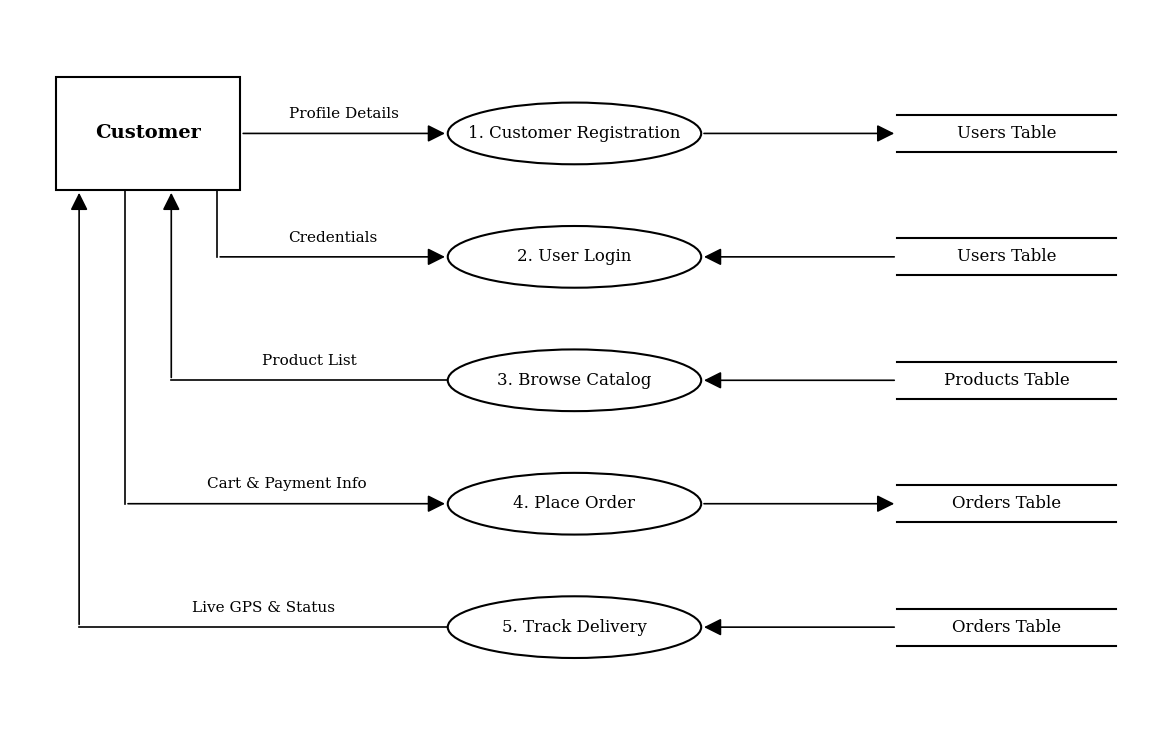
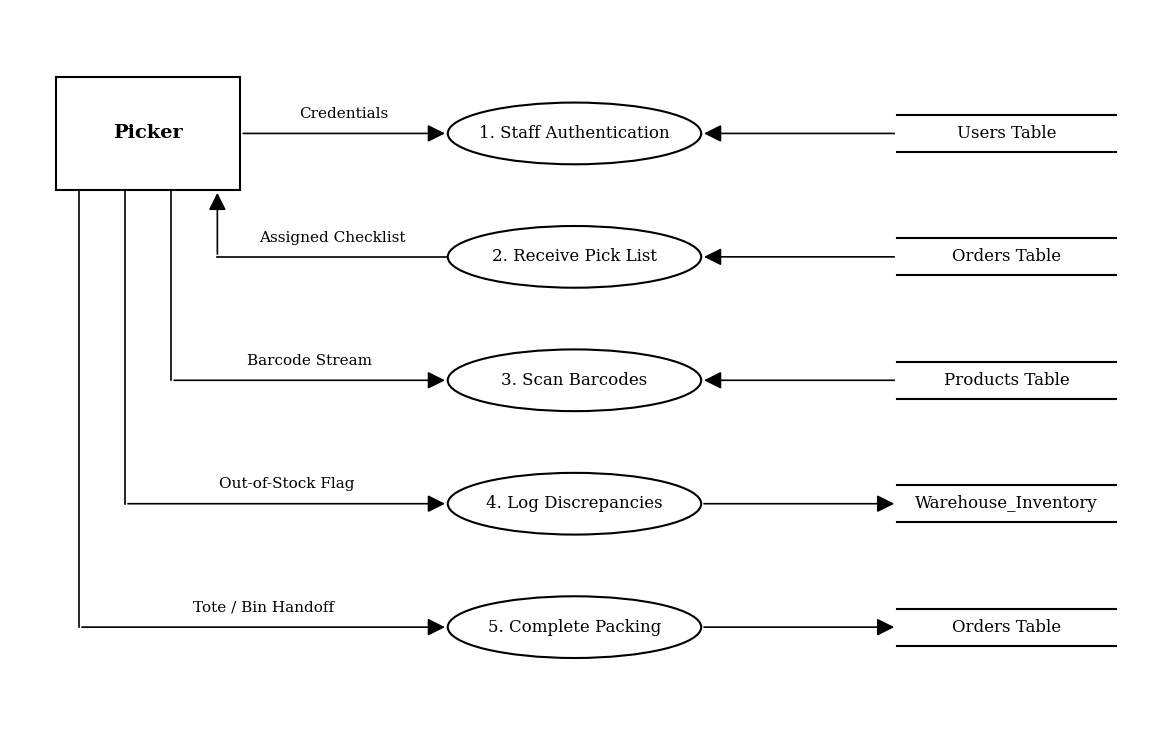
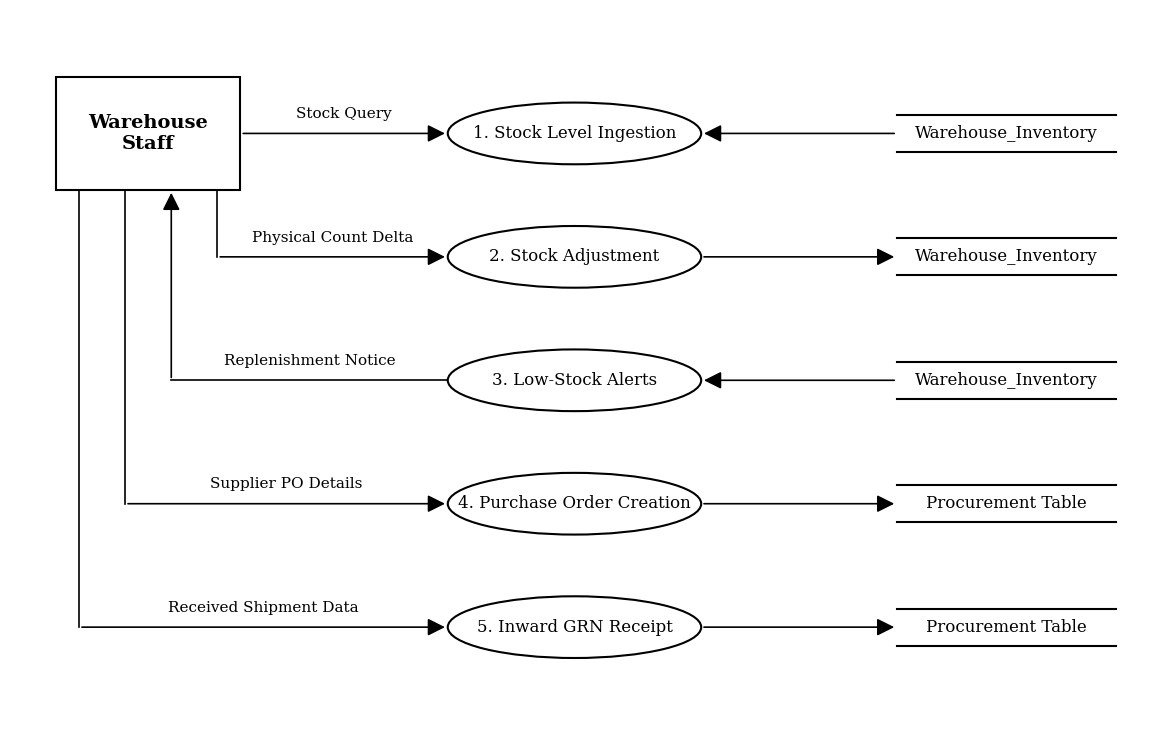
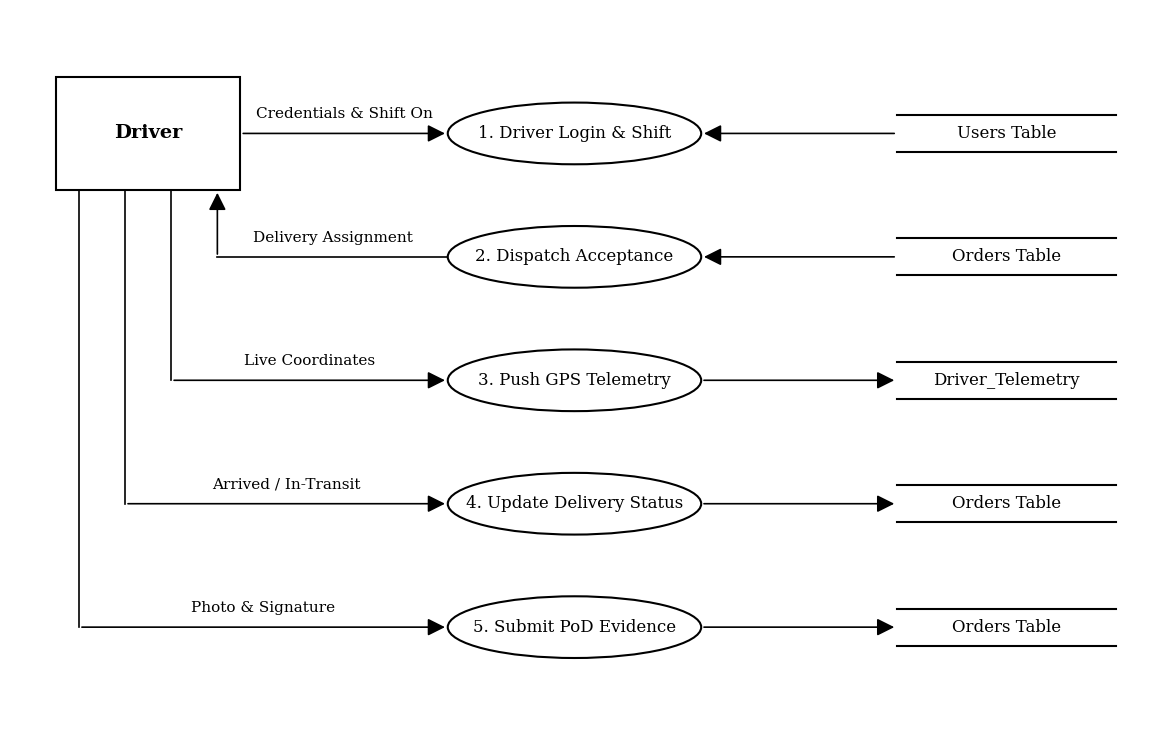
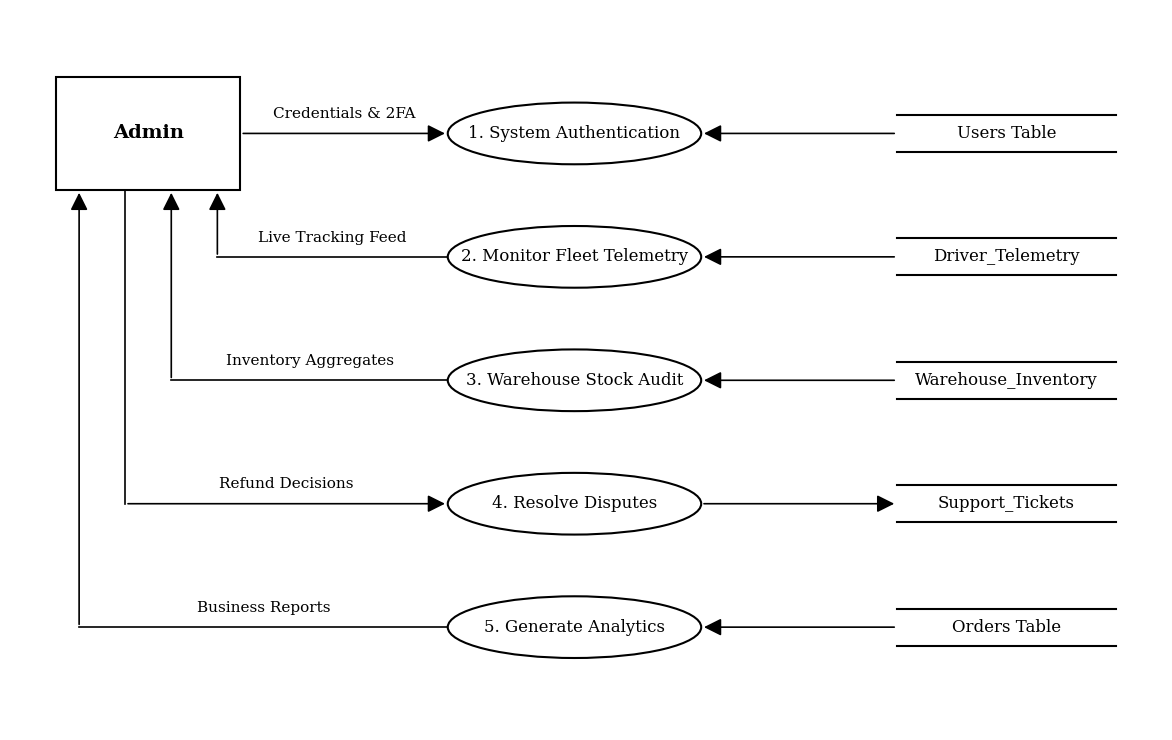

These charts were generated, in order, by the following Python code:
import os
import matplotlib.pyplot as plt
import matplotlib.patches as patches

# Data for all 5 FlashGO modules
modules_data = {
    "Customer": {
        "actor": "Customer",
        "processes": [
            {
                "num": "1",
                "name": "Customer Registration",
                "ds": "Users Table",
                "actor_to_proc": True,
                "proc_to_ds": True,
                "left_label": "Profile Details",
                "right_label": ""
            },
            {
                "num": "2",
                "name": "User Login",
                "ds": "Users Table",
                "actor_to_proc": True,
                "proc_to_ds": False,
                "left_label": "Credentials",
                "right_label": ""
            },
            {
                "num": "3",
                "name": "Browse Catalog",
                "ds": "Products Table",
                "actor_to_proc": False,
                "proc_to_ds": False,
                "left_label": "Product List",
                "right_label": ""
            },
            {
                "num": "4",
                "name": "Place Order",
                "ds": "Orders Table",
                "actor_to_proc": True,
                "proc_to_ds": True,
                "left_label": "Cart & Payment Info",
                "right_label": ""
            },
            {
                "num": "5",
                "name": "Track Delivery",
                "ds": "Orders Table",
                "actor_to_proc": False,
                "proc_to_ds": False,
                "left_label": "Live GPS & Status",
                "right_label": ""
            }
        ]
    },
    "Picker": {
        "actor": "Picker",
        "processes": [
            {
                "num": "1",
                "name": "Staff Authentication",
                "ds": "Users Table",
                "actor_to_proc": True,
                "proc_to_ds": False,
                "left_label": "Credentials",
                "right_label": ""
            },
            {
                "num": "2",
                "name": "Receive Pick List",
                "ds": "Orders Table",
                "actor_to_proc": False,
                "proc_to_ds": False,
                "left_label": "Assigned Checklist",
                "right_label": ""
            },
            {
                "num": "3",
                "name": "Scan Barcodes",
                "ds": "Products Table",
                "actor_to_proc": True,
                "proc_to_ds": False,
                "left_label": "Barcode Stream",
                "right_label": ""
            },
            {
                "num": "4",
                "name": "Log Discrepancies",
                "ds": "Warehouse_Inventory",
                "actor_to_proc": True,
                "proc_to_ds": True,
                "left_label": "Out-of-Stock Flag",
                "right_label": ""
            },
            {
                "num": "5",
                "name": "Complete Packing",
                "ds": "Orders Table",
                "actor_to_proc": True,
                "proc_to_ds": True,
                "left_label": "Tote / Bin Handoff",
                "right_label": ""
            }
        ]
    },
    "WarehouseStaff": {
        "actor": "Warehouse Staff",
        "processes": [
            {
                "num": "1",
                "name": "Stock Level Ingestion",
                "ds": "Warehouse_Inventory",
                "actor_to_proc": True,
                "proc_to_ds": False,
                "left_label": "Stock Query",
                "right_label": ""
            },
            {
                "num": "2",
                "name": "Stock Adjustment",
                "ds": "Warehouse_Inventory",
                "actor_to_proc": True,
                "proc_to_ds": True,
                "left_label": "Physical Count Delta",
                "right_label": ""
            },
            {
                "num": "3",
                "name": "Low-Stock Alerts",
                "ds": "Warehouse_Inventory",
                "actor_to_proc": False,
                "proc_to_ds": False,
                "left_label": "Replenishment Notice",
                "right_label": ""
            },
            {
                "num": "4",
                "name": "Purchase Order Creation",
                "ds": "Procurement Table",
                "actor_to_proc": True,
                "proc_to_ds": True,
                "left_label": "Supplier PO Details",
                "right_label": ""
            },
            {
                "num": "5",
                "name": "Inward GRN Receipt",
                "ds": "Procurement Table",
                "actor_to_proc": True,
                "proc_to_ds": True,
                "left_label": "Received Shipment Data",
                "right_label": ""
            }
        ]
    },
    "Driver": {
        "actor": "Driver",
        "processes": [
            {
                "num": "1",
                "name": "Driver Login & Shift",
                "ds": "Users Table",
                "actor_to_proc": True,
                "proc_to_ds": False,
                "left_label": "Credentials & Shift On",
                "right_label": ""
            },
            {
                "num": "2",
                "name": "Dispatch Acceptance",
                "ds": "Orders Table",
                "actor_to_proc": False,
                "proc_to_ds": False,
                "left_label": "Delivery Assignment",
                "right_label": ""
            },
            {
                "num": "3",
                "name": "Push GPS Telemetry",
                "ds": "Driver_Telemetry",
                "actor_to_proc": True,
                "proc_to_ds": True,
                "left_label": "Live Coordinates",
                "right_label": ""
            },
            {
                "num": "4",
                "name": "Update Delivery Status",
                "ds": "Orders Table",
                "actor_to_proc": True,
                "proc_to_ds": True,
                "left_label": "Arrived / In-Transit",
                "right_label": ""
            },
            {
                "num": "5",
                "name": "Submit PoD Evidence",
                "ds": "Orders Table",
                "actor_to_proc": True,
                "proc_to_ds": True,
                "left_label": "Photo & Signature",
                "right_label": ""
            }
        ]
    },
    "Admin": {
        "actor": "Admin",
        "processes": [
            {
                "num": "1",
                "name": "System Authentication",
                "ds": "Users Table",
                "actor_to_proc": True,
                "proc_to_ds": False,
                "left_label": "Credentials & 2FA",
                "right_label": ""
            },
            {
                "num": "2",
                "name": "Monitor Fleet Telemetry",
                "ds": "Driver_Telemetry",
                "actor_to_proc": False,
                "proc_to_ds": False,
                "left_label": "Live Tracking Feed",
                "right_label": ""
            },
            {
                "num": "3",
                "name": "Warehouse Stock Audit",
                "ds": "Warehouse_Inventory",
                "actor_to_proc": False,
                "proc_to_ds": False,
                "left_label": "Inventory Aggregates",
                "right_label": ""
            },
            {
                "num": "4",
                "name": "Resolve Disputes",
                "ds": "Support_Tickets",
                "actor_to_proc": True,
                "proc_to_ds": True,
                "left_label": "Refund Decisions",
                "right_label": ""
            },
            {
                "num": "5",
                "name": "Generate Analytics",
                "ds": "Orders Table",
                "actor_to_proc": False,
                "proc_to_ds": False,
                "left_label": "Business Reports",
                "right_label": ""
            }
        ]
    }
}

def generate_dfd_png(key, data, output_path):
    fig, ax = plt.subplots(figsize=(12, 7.5), dpi=300)
    ax.set_xlim(0, 1000)
    ax.set_ylim(0, 700)
    ax.axis('off')

    font_family = 'serif'

    # 1. Actor Box (Top-Left)
    actor_x, actor_y, actor_w, actor_h = 40, 525, 160, 110
    rect = patches.Rectangle((actor_x, actor_y), actor_w, actor_h, linewidth=1.5, edgecolor='black', facecolor='white', zorder=3)
    ax.add_patch(rect)
    actor_title = data['actor']
    if actor_title == "Warehouse Staff":
        actor_title = "Warehouse\nStaff"
    ax.text(actor_x + actor_w/2, actor_y + actor_h/2, actor_title, ha='center', va='center', fontsize=14, fontweight='bold', fontfamily=font_family, zorder=4)

    y_positions = [580, 460, 340, 220, 100]
    x_lanes = [None, 180, 140, 100, 60]

    oval_cx = 490
    oval_rx, oval_ry = 110, 30
    ds_x1, ds_x2 = 770, 960

    arrow_style = '-|>,head_width=0.35,head_length=0.7'

    for i, (proc, y, lane) in enumerate(zip(data['processes'], y_positions, x_lanes)):
        proc_title = f"{proc['num']}. {proc['name']}"

        # Draw Process Oval
        ellipse = patches.Ellipse((oval_cx, y), oval_rx*2, oval_ry*2, linewidth=1.5, edgecolor='black', facecolor='white', zorder=3)
        ax.add_patch(ellipse)
        ax.text(oval_cx, y, proc_title, ha='center', va='center', fontsize=12, fontfamily=font_family, zorder=4)

        # Draw Data Store (Open parallel lines)
        ax.plot([ds_x1, ds_x2], [y + 18, y + 18], color='black', lw=1.5, zorder=3)
        ax.plot([ds_x1, ds_x2], [y - 18, y - 18], color='black', lw=1.5, zorder=3)
        ax.text((ds_x1 + ds_x2)/2, y, proc['ds'], ha='center', va='center', fontsize=12, fontfamily=font_family, zorder=4)

        # Left connection (Actor <-> Process)
        oval_left_x = oval_cx - oval_rx
        if i == 0:
            start_x = actor_x + actor_w
            if proc['actor_to_proc']:
                ax.annotate('', xy=(oval_left_x, y), xytext=(start_x, y),
                            arrowprops=dict(arrowstyle=arrow_style, lw=1.2, color='black', mutation_scale=15), zorder=2)
            else:
                ax.annotate('', xy=(start_x, y), xytext=(oval_left_x, y),
                            arrowprops=dict(arrowstyle=arrow_style, lw=1.2, color='black', mutation_scale=15), zorder=2)
            if proc['left_label']:
                ax.text((start_x + oval_left_x)/2, y + 12, proc['left_label'], ha='center', va='bottom', fontsize=11, fontfamily=font_family)
        else:
            if proc['actor_to_proc']:
                ax.plot([lane, lane], [actor_y, y], color='black', lw=1.2, zorder=2)
                ax.annotate('', xy=(oval_left_x, y), xytext=(lane, y),
                            arrowprops=dict(arrowstyle=arrow_style, lw=1.2, color='black', mutation_scale=15), zorder=2)
            else:
                ax.plot([oval_left_x, lane], [y, y], color='black', lw=1.2, zorder=2)
                ax.annotate('', xy=(lane, actor_y), xytext=(lane, y),
                            arrowprops=dict(arrowstyle=arrow_style, lw=1.2, color='black', mutation_scale=15), zorder=2)
            if proc['left_label']:
                ax.text((lane + oval_left_x)/2, y + 12, proc['left_label'], ha='center', va='bottom', fontsize=11, fontfamily=font_family)

        # Right connection (Process <-> Data Store)
        oval_right_x = oval_cx + oval_rx
        if proc['proc_to_ds']:
            ax.annotate('', xy=(ds_x1, y), xytext=(oval_right_x, y),
                        arrowprops=dict(arrowstyle=arrow_style, lw=1.2, color='black', mutation_scale=15), zorder=2)
        else:
            ax.annotate('', xy=(oval_right_x, y), xytext=(ds_x1, y),
                        arrowprops=dict(arrowstyle=arrow_style, lw=1.2, color='black', mutation_scale=15), zorder=2)
        if proc['right_label']:
            ax.text((oval_right_x + ds_x1)/2, y + 12, proc['right_label'], ha='center', va='bottom', fontsize=11, fontfamily=font_family)

    plt.subplots_adjust(left=0.02, right=0.98, top=0.98, bottom=0.02)
    plt.savefig(output_path, dpi=300, facecolor='white')
    plt.close()
    print(f"Generated PNG: {output_path}")

def generate_dfd_svg(key, data, output_path):
    svg_width = 1000
    svg_height = 700

    svg = [
        f'<svg xmlns="http://www.w3.org/2000/svg" width="{svg_width}" height="{svg_height}" viewBox="0 0 {svg_width} {svg_height}" font-family="Times New Roman, serif">',
        '  <defs>',
        '    <marker id="arrow_right" markerWidth="8" markerHeight="8" refX="7" refY="3" orient="auto" markerUnits="strokeWidth">',
        '      <path d="M0,0 L0,6 L7,3 z" fill="black" />',
        '    </marker>',
        '    <marker id="arrow_left" markerWidth="8" markerHeight="8" refX="1" refY="3" orient="auto" markerUnits="strokeWidth">',
        '      <path d="M7,0 L7,6 L0,3 z" fill="black" />',
        '    </marker>',
        '    <marker id="arrow_up" markerWidth="8" markerHeight="8" refX="3" refY="1" orient="auto" markerUnits="strokeWidth">',
        '      <path d="M0,7 L6,7 L3,0 z" fill="black" />',
        '    </marker>',
        '  </defs>',
        f'  <rect width="{svg_width}" height="{svg_height}" fill="white" />'
    ]

    actor_x, actor_y, actor_w, actor_h = 40, 700 - 635, 160, 110 # y in svg: 65
    svg.append(f'  <rect x="{actor_x}" y="{actor_y}" width="{actor_w}" height="{actor_h}" fill="white" stroke="black" stroke-width="1.5"/>')
    if data["actor"] == "Warehouse Staff":
        svg.append(f'  <text x="{actor_x + actor_w/2}" y="{actor_y + actor_h/2 - 5}" text-anchor="middle" font-size="15" font-weight="bold">Warehouse</text>')
        svg.append(f'  <text x="{actor_x + actor_w/2}" y="{actor_y + actor_h/2 + 15}" text-anchor="middle" font-size="15" font-weight="bold">Staff</text>')
    else:
        svg.append(f'  <text x="{actor_x + actor_w/2}" y="{actor_y + actor_h/2 + 5}" text-anchor="middle" font-size="16" font-weight="bold">{data["actor"]}</text>')

    y_positions = [700 - 580, 700 - 460, 700 - 340, 700 - 220, 700 - 100] # [120, 240, 360, 480, 600]
    x_lanes = [None, 180, 140, 100, 60]

    oval_cx = 490
    oval_rx, oval_ry = 110, 30
    ds_x1, ds_x2 = 770, 960

    actor_bottom = actor_y + actor_h # 175

    for i, (proc, y, lane) in enumerate(zip(data['processes'], y_positions, x_lanes)):
        proc_title = f"{proc['num']}. {proc['name']}"

        # Oval
        svg.append(f'  <ellipse cx="{oval_cx}" cy="{y}" rx="{oval_rx}" ry="{oval_ry}" fill="white" stroke="black" stroke-width="1.5"/>')
        svg.append(f'  <text x="{oval_cx}" y="{y + 4}" text-anchor="middle" font-size="13">{proc_title}</text>')

        # Data store
        svg.append(f'  <line x1="{ds_x1}" y1="{y - 18}" x2="{ds_x2}" y2="{y - 18}" stroke="black" stroke-width="1.5"/>')
        svg.append(f'  <line x1="{ds_x1}" y1="{y + 18}" x2="{ds_x2}" y2="{y + 18}" stroke="black" stroke-width="1.5"/>')
        svg.append(f'  <text x="{(ds_x1 + ds_x2)/2}" y="{y + 4}" text-anchor="middle" font-size="13">{proc["ds"]}</text>')

        # Left connection
        oval_left = oval_cx - oval_rx
        if i == 0:
            start_x = actor_x + actor_w
            if proc['actor_to_proc']:
                svg.append(f'  <line x1="{start_x}" y1="{y}" x2="{oval_left}" y2="{y}" stroke="black" stroke-width="1.2" marker-end="url(#arrow_right)"/>')
            else:
                svg.append(f'  <line x1="{oval_left}" y1="{y}" x2="{start_x}" y2="{y}" stroke="black" stroke-width="1.2" marker-end="url(#arrow_left)"/>')
            if proc['left_label']:
                svg.append(f'  <text x="{(start_x + oval_left)/2}" y="{y - 10}" text-anchor="middle" font-size="11">{proc["left_label"]}</text>')
        else:
            if proc['actor_to_proc']:
                svg.append(f'  <line x1="{lane}" y1="{actor_bottom}" x2="{lane}" y2="{y}" stroke="black" stroke-width="1.2"/>')
                svg.append(f'  <line x1="{lane}" y1="{y}" x2="{oval_left}" y2="{y}" stroke="black" stroke-width="1.2" marker-end="url(#arrow_right)"/>')
            else:
                svg.append(f'  <line x1="{oval_left}" y1="{y}" x2="{lane}" y2="{y}" stroke="black" stroke-width="1.2"/>')
                svg.append(f'  <line x1="{lane}" y1="{y}" x2="{lane}" y2="{actor_bottom}" stroke="black" stroke-width="1.2" marker-end="url(#arrow_up)"/>')
            if proc['left_label']:
                svg.append(f'  <text x="{(lane + oval_left)/2}" y="{y - 10}" text-anchor="middle" font-size="11">{proc["left_label"]}</text>')

        # Right connection
        oval_right = oval_cx + oval_rx
        if proc['proc_to_ds']:
            svg.append(f'  <line x1="{oval_right}" y1="{y}" x2="{ds_x1}" y2="{y}" stroke="black" stroke-width="1.2" marker-end="url(#arrow_right)"/>')
        else:
            svg.append(f'  <line x1="{ds_x1}" y1="{y}" x2="{oval_right}" y2="{y}" stroke="black" stroke-width="1.2" marker-end="url(#arrow_left)"/>')
        if proc['right_label']:
            svg.append(f'  <text x="{(oval_right + ds_x1)/2}" y="{y - 10}" text-anchor="middle" font-size="11">{proc["right_label"]}</text>')

    svg.append('</svg>')

    with open(output_path, 'w', encoding='utf-8') as f:
        f.write('\n'.join(svg))
    print(f"Generated SVG: {output_path}")

if __name__ == "__main__":
    for mod_key, mod_data in modules_data.items():
        png_name = f"{mod_key}_DFD.png"
        svg_name = f"{mod_key}_DFD.svg"
        generate_dfd_png(mod_key, mod_data, png_name)
        generate_dfd_svg(mod_key, mod_data, svg_name)
    print("All DFD images and SVGs generated successfully!")
